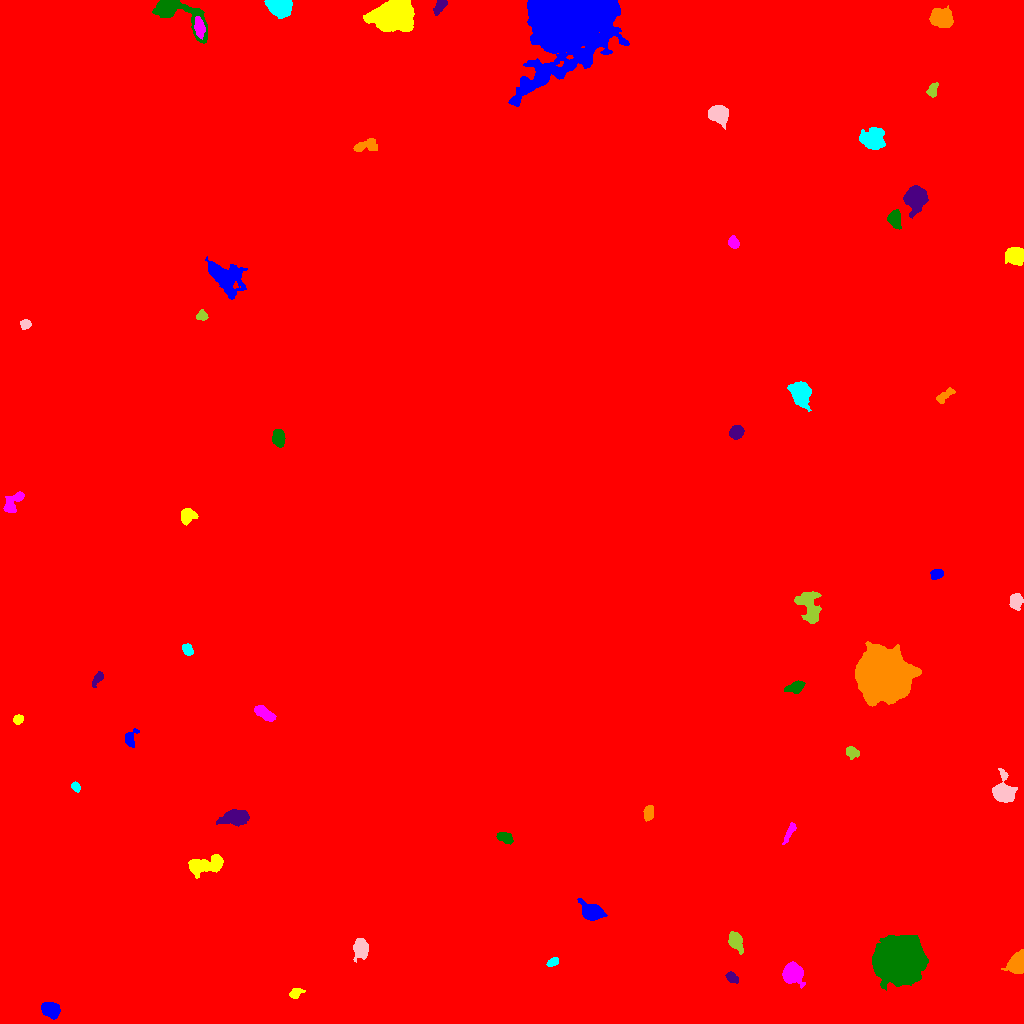

Data behind this chart, as committed beside it:
ID, X, Y, A, B, theta, total_flux, mu_max, mu_median, mu_mean, R_fwhm, R_e, R10, R90, x_start, x_end, y_start, y_end, area, greylevel
0, 520.8, 514, 311.2, 306.2, 0.02013, 2803918, 18.0, 3.0, 3.46, 134.3, 237.5, 89.88, 390.1, 0, 1023, 0, 1023, 810370, 3.46
1, 50.71, 13.49, 4.128, 3.392, -0.3378, 2153, 18.0, 8.0, 8.064, 6.206, 4.82, 1.954, 7.611, 41, 60, 4, 21, 267, 17.06
2, 295, 30.31, 2.906, 2.185, 0.562, 367.0, 8.0, 3.0, 3.084, 3.868, 3.038, 1.128, 4.951, 289, 305, 25, 35, 119, 14.08
3, 792.7, 50.36, 4.385, 4.252, 0.2122, 7171, 50.0, 14.0, 17.79, 6.358, 5.352, 2.111, 8.667, 782, 805, 35, 62, 403, 26.79
4, 898.6, 64.49, 9.686, 8.623, 0.03166, 103434, 243.0, 25.0, 44.37, 8.482, 10.51, 3.785, 20.01, 872, 928, 33, 88, 2331, 52.37
5, 731.8, 45.91, 3.168, 2.148, -0.6732, 329.0, 5.0, 3.0, 2.788, 4.406, 3.338, 1.382, 5.171, 725, 738, 40, 52, 118, 12.79
6, 1017, 59.85, 4.759, 3.538, 1.174, 3393, 24.0, 9.0, 10.13, 6.604, 5.14, 2.111, 8.038, 1001, 1023, 50, 74, 335, 20.13
7, 552.7, 61.52, 2.818, 1.766, 0.5763, 324.0, 9.0, 3.0, 3.447, 3.038, 2.821, 0.9772, 4.514, 546, 558, 57, 66, 94, 13.45
8, 360.9, 75.01, 4.225, 3.181, -1.319, 1718, 16.0, 5.0, 6.049, 5.642, 4.618, 1.871, 7.378, 353, 368, 61, 85, 284, 16.05
9, 735.1, 83.05, 4.084, 2.675, -1.117, 1209, 15.0, 4.0, 4.955, 4.583, 4.068, 1.596, 6.676, 728, 743, 69, 92, 244, 15.95
10, 273.8, 113.9, 2.924, 2.491, -1.237, 650.0, 11.0, 4.0, 4.815, 4.222, 3.478, 1.382, 5.441, 268, 279, 108, 121, 135, 16.81
11, 592.3, 111.4, 5.476, 3.731, -0.3806, 2603, 18.0, 6.0, 7.151, 6.383, 5.382, 2.185, 8.831, 577, 607, 103, 125, 364, 16.15
12, 202.6, 158, 9.391, 3.777, 0.1743, 3430, 24.0, 5.0, 6.957, 4.72, 6.155, 2.185, 10.63, 188, 223, 145, 169, 493, 15.96
13, 789.7, 191.8, 5.89, 1.538, 1.094, 310.0, 5.0, 2.0, 2.279, 4.37, 3.613, 1.382, 5.47, 782, 796, 179, 201, 136, 12.28
14, 504.7, 186, 4.207, 2.412, -0.4102, 645.0, 7.0, 4.0, 4.082, 5.754, 4.146, 1.693, 6.18, 496, 513, 179, 191, 158, 13.08
15, 234.1, 205.9, 7.323, 3.414, 0.1323, 1988, 11.0, 5.0, 4.995, 7.632, 6.283, 2.523, 9.591, 216, 249, 197, 214, 398, 15.99
16, 648.5, 210.4, 3.506, 2.152, 1.441, 626.0, 9.0, 4.0, 4.347, 4.478, 3.523, 1.382, 5.557, 643, 653, 202, 218, 144, 14.35
17, 75.71, 236.6, 2.588, 1.907, -0.9306, 385.0, 8.0, 5.0, 4.753, 4.26, 2.932, 1.128, 4.442, 71, 80, 231, 242, 81, 13.75
18, 1004, 231.1, 5.546, 4.501, -1.371, 4332, 32.0, 6.0, 9.542, 5.836, 5.412, 2.111, 9.322, 992, 1017, 221, 255, 454, 18.54
19, 851.8, 271.5, 3.404, 2.492, -0.493, 549.0, 8.0, 4.0, 3.978, 4.918, 3.656, 1.493, 5.781, 846, 859, 264, 277, 138, 12.98
20, 458.6, 259.8, 6.786, 3.445, 0.1981, 1364, 11.0, 5.0, 5.226, 5.499, 5.14, 2.034, 8.117, 444, 473, 251, 268, 261, 23.23
21, 130.2, 284.3, 4.55, 2.723, 1.363, 532.0, 7.0, 3.0, 3.346, 4.618, 3.785, 1.493, 6.18, 125, 139, 276, 295, 159, 12.35
22, 17.91, 303.8, 2.483, 2.112, 0.8277, 249.0, 6.0, 3.0, 2.707, 3.949, 2.932, 1.128, 4.549, 13, 23, 299, 309, 92, 12.71
23, 264.2, 310.1, 5.898, 2.439, -0.5734, 1110, 9.0, 5.0, 4.868, 6.433, 4.82, 1.954, 7.291, 254, 276, 302, 318, 228, 13.87
24, 795.1, 336.2, 4.736, 2.512, 0.304, 840.0, 10.0, 4.0, 4.492, 5.352, 4.26, 1.596, 6.604, 784, 805, 330, 343, 187, 14.49
25, 97.9, 345.4, 4.284, 1.834, 1.008, 402.0, 7.0, 3.0, 3.407, 3.827, 3.338, 1.262, 5.262, 92, 103, 336, 352, 118, 12.41
26, 884.3, 348.2, 9.763, 9.557, -0.06056, 112438, 246.0, 19.0, 39.79, 8.867, 10.67, 3.868, 21.61, 855, 921, 317, 382, 2826, 48.79
27, 187.7, 373.7, 2.737, 2.174, -0.9483, 300.0, 7.0, 3.0, 2.586, 3.385, 3.09, 1.128, 4.787, 182, 193, 368, 380, 116, 12.59
28, 1016, 421.7, 3.308, 2.735, 1.366, 623.0, 10.0, 3.0, 3.262, 4.184, 3.742, 1.382, 6.129, 1009, 1023, 413, 430, 191, 13.26
29, 809, 416.6, 9.271, 4.641, -1.22, 1948, 9.0, 4.0, 3.797, 7.899, 6.91, 2.764, 10.65, 794, 821, 400, 432, 513, 14.8
30, 890.4, 439.8, 2.208, 2.103, -1.532, 344.0, 10.0, 3.0, 3.78, 3.241, 2.706, 0.9772, 4.406, 886, 895, 435, 445, 91, 13.78
31, 937.2, 449.6, 2.915, 2.224, 0.2742, 296.0, 6.0, 2.0, 2.407, 4.029, 3.141, 1.262, 5.078, 930, 943, 444, 454, 123, 12.41
32, 187.7, 507.6, 3.962, 3.234, 0.5621, 801.0, 8.0, 4.0, 3.87, 6.077, 4.478, 1.784, 6.91, 181, 198, 498, 515, 207, 14.87
33, 13.45, 521.7, 7.185, 3.262, 0.8574, 1013, 10.0, 4.0, 3.896, 5.323, 5.046, 1.871, 7.818, 3, 24, 511, 532, 260, 12.9
34, 278.7, 584.8, 3.93, 2.605, -1.463, 875.0, 12.0, 4.0, 4.289, 4.652, 4.029, 1.596, 6.457, 272, 285, 576, 594, 204, 32.29
35, 736.4, 591.4, 3.311, 2.89, 0.7513, 2577, 34.0, 13.0, 14.4, 4.853, 4.029, 1.596, 6.308, 729, 744, 584, 598, 179, 72.4
36, 944.1, 627.6, 5.398, 2.116, 0.6122, 622.0, 9.0, 4.0, 4.039, 3.785, 4.029, 1.493, 6.308, 936, 955, 620, 636, 154, 12.04
37, 800, 629.8, 6.506, 4.983, -1.119, 1323, 8.0, 3.0, 2.882, 6.956, 6.457, 2.459, 10.22, 787, 811, 612, 642, 459, 14.88
38, 25.62, 699.3, 2.444, 2.212, 0.3223, 346.0, 7.0, 4.0, 3.495, 3.989, 3.038, 1.128, 4.618, 20, 31, 694, 704, 99, 13.49
39, 201.8, 707.6, 2.518, 2.041, 0.2012, 325.0, 8.0, 3.0, 3.186, 3.568, 2.821, 1.128, 4.583, 196, 208, 703, 714, 102, 13.19
40, 512.4, 508, 109.2, 98.47, -0.09922, 8130975, 189.0, 33.0, 38.31, 53.26, 129.5, 48.8, 212.2, 192, 830, 218, 791, 212243, 44.31
41, 224.2, 747.1, 10.07, 5.97, -0.6219, 4216, 16.0, 4.0, 5.16, 7.399, 8.019, 2.985, 13.82, 205, 247, 724, 767, 817, 14.16
42, 1015, 767.9, 4.194, 3.738, 0.07932, 3968, 32.0, 11.0, 12.76, 5.863, 4.983, 2.034, 8.137, 1005, 1023, 758, 776, 311, 21.76
43, 733.5, 780.9, 2.695, 2.339, -0.9462, 534.0, 11.0, 4.0, 4.413, 3.523, 3.141, 1.262, 5.109, 728, 739, 775, 788, 121, 17.41
44, 894.8, 804.2, 4.341, 2.9, -1.4, 1039, 10.0, 5.0, 4.901, 5.836, 4.514, 1.871, 7.001, 887, 901, 794, 814, 212, 15.9
45, 915.7, 825.7, 4.853, 4.306, 1.465, 9002, 65.0, 11.0, 17.76, 5.726, 5.47, 2.111, 9.441, 903, 928, 805, 838, 507, 26.76
46, 365.3, 877.7, 6.797, 2.713, 0.217, 723.0, 9.0, 3.0, 3.171, 3.909, 4.754, 1.784, 7.485, 353, 377, 872, 885, 228, 12.17
47, 872.7, 885.9, 5.96, 4.653, 0.3506, 2919, 19.0, 6.0, 6.291, 5.412, 6.232, 2.257, 10.16, 859, 885, 874, 896, 464, 15.29
48, 718.1, 909.3, 4.599, 3.805, -0.4567, 3607, 26.0, 9.0, 10.58, 6.308, 5.232, 2.111, 8.5, 708, 728, 894, 918, 341, 19.58
49, 932.3, 932.7, 3.387, 2.143, 1.255, 440.0, 8.0, 3.0, 3.465, 4.406, 3.29, 1.262, 5.202, 926, 938, 926, 941, 127, 13.46
50, 288.6, 947.9, 5.896, 4.101, 0.6928, 4256, 29.0, 6.0, 9.437, 6.024, 5.499, 2.185, 9.474, 268, 298, 933, 959, 451, 18.44
51, 568.5, 1003, 20.71, 16.13, 0.7393, 125451, 123.0, 10.0, 20.88, 12.36, 16.95, 5.997, 33.13, 508, 629, 917, 1023, 6007, 28.88
52, 392.5, 1008, 8.259, 6.515, 0.08897, 23442, 69.0, 13.0, 19.04, 8.667, 8.722, 3.385, 15.41, 363, 414, 992, 1023, 1231, 28.04
53, 199.2, 995.8, 4.917, 2.252, -1.401, 628.0, 7.0, 3.0, 3.305, 5.232, 4.26, 1.693, 6.604, 194, 205, 984, 1007, 190, 19.31
54, 173.6, 1012, 16, 5.633, -0.4976, 4169, 24.0, 4.0, 5.649, 6.05, 6.358, 2.394, 11.78, 152, 207, 980, 1023, 738, 15.65
55, 440, 1017, 4.244, 2.148, 0.844, 293.0, 4.0, 2.0, 2.007, 5.412, 3.7, 1.493, 5.809, 433, 447, 1008, 1023, 146, 12.01
56, 941.7, 1006, 5.199, 4.104, -0.09791, 2953, 18.0, 6.0, 7.273, 6.628, 5.754, 2.326, 9.474, 929, 953, 996, 1018, 406, 16.27
57, 279.4, 1018, 4.936, 3.589, -0.1948, 10172, 87.0, 16.0, 25.37, 5.352, 4.886, 1.954, 8.349, 264, 292, 1005, 1023, 401, 35.37
